Run: headless pygame with SDL's dummy video driver; simulated clock (each Clock.tick advances the game by its frame time, no real sleeping); random seed 0; keys injected as events and as key.get_pressed() state; no mouse input.
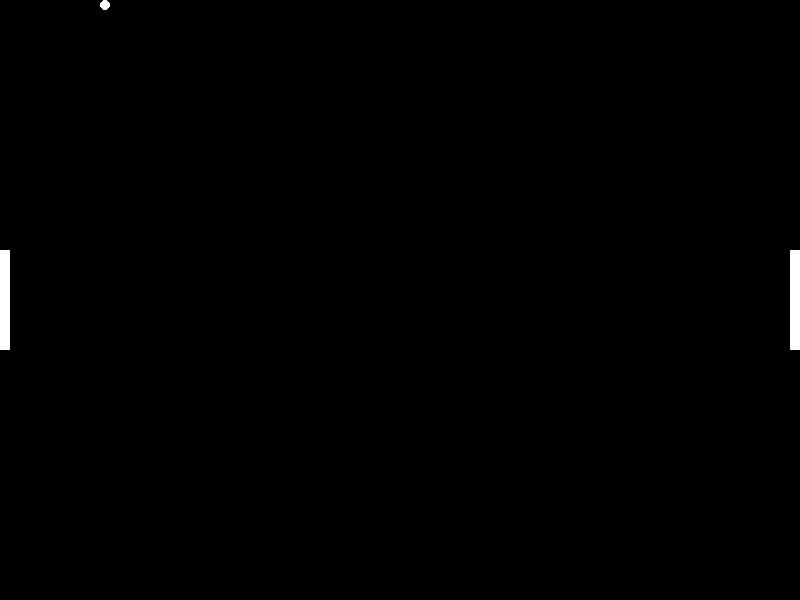
Frame 1 of 4 · flips 1–60 · no input
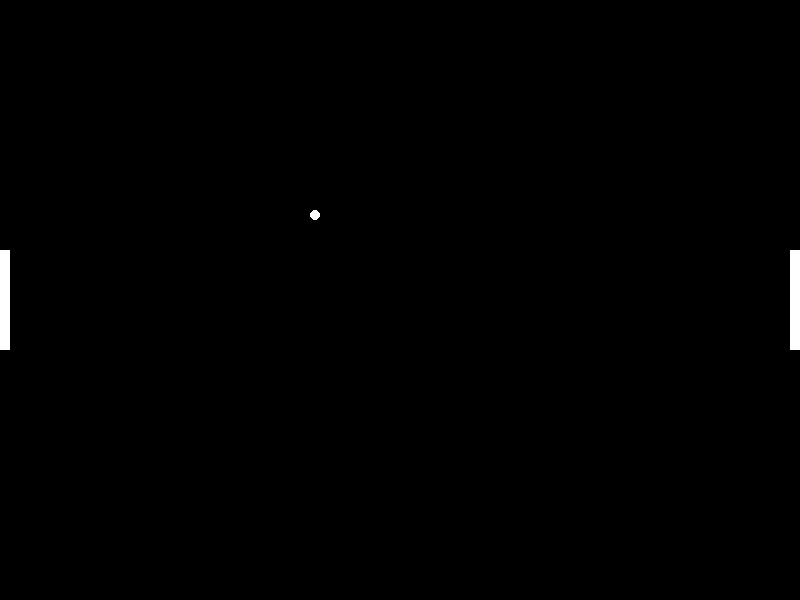
Frame 2 of 4 · flips 61–180 · tapped SPACE, RETURN · held RIGHT (→), D
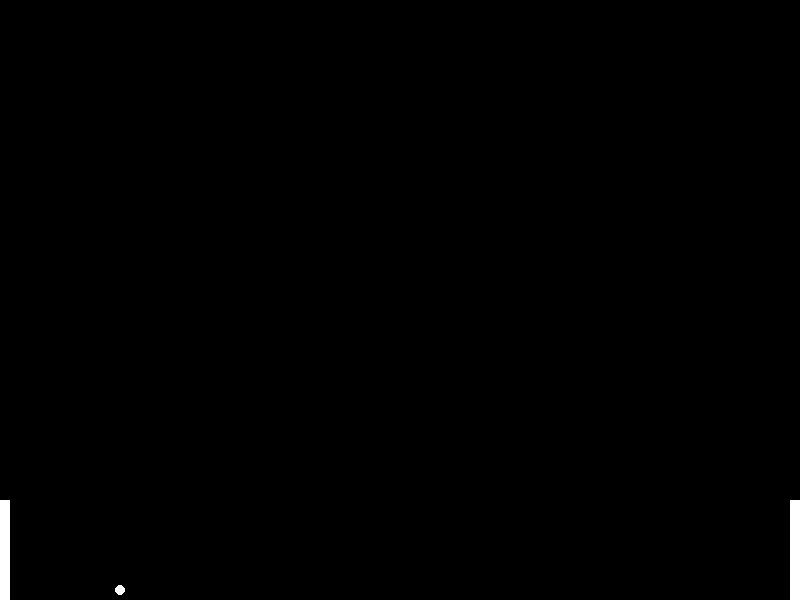
Frame 3 of 4 · flips 181–300 · held DOWN (↓), S
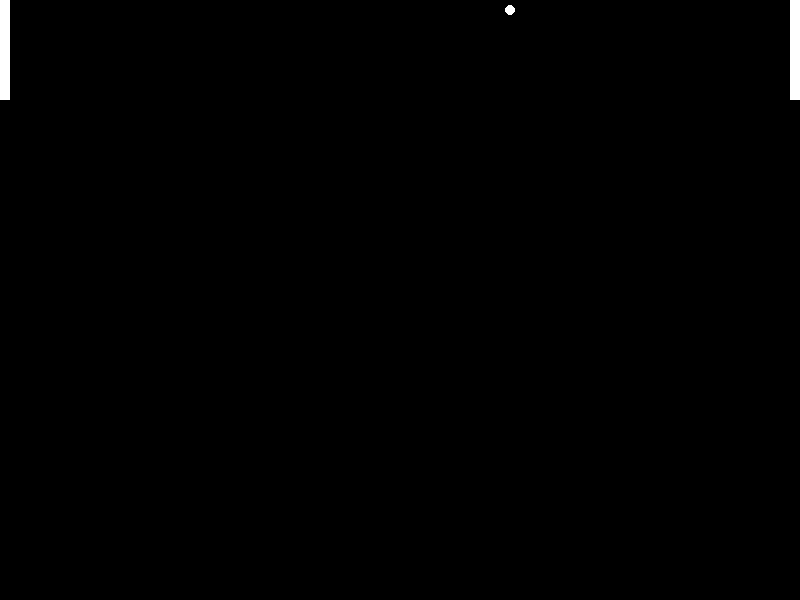
Frame 4 of 4 · flips 301–420 · held LEFT (←), A, UP (↑), W

The pygame program that drew these frames:

import pygame
import random

# Inicialización de Pygame
pygame.init()

# Configuración de la pantalla
WIDTH, HEIGHT = 800, 600
screen = pygame.display.set_mode((WIDTH, HEIGHT))
pygame.display.set_caption("Pong Two Players")

# Colores
BLACK = (0, 0, 0)
WHITE = (255, 255, 255)

# Tamaño de las paletas y la pelota
PADDLE_WIDTH, PADDLE_HEIGHT = 10, 100
BALL_SIZE = 10

# Velocidad de las paletas
PADDLE_SPEED = 5

# Velocidad de la pelota
BALL_SPEED = 5
BALL_X_SPEED = random.choice((1, -1))
BALL_Y_SPEED = random.choice((1, -1))

# Posiciones iniciales de las paletas
player1_y, player2_y = HEIGHT // 2 - PADDLE_HEIGHT // 2, HEIGHT // 2 - PADDLE_HEIGHT // 2

# Posiciones iniciales de la pelota
ball_x, ball_y = WIDTH // 2, HEIGHT // 2

# Puntuación
player1_score, player2_score = 0, 0

# Reloj para controlar la velocidad de la pantalla
clock = pygame.time.Clock()

# Función para dibujar las paletas y la pelota
def draw_objects():
    screen.fill(BLACK)
    pygame.draw.rect(screen, WHITE, (0, player1_y, PADDLE_WIDTH, PADDLE_HEIGHT))
    pygame.draw.rect(screen, WHITE, (WIDTH - PADDLE_WIDTH, player2_y, PADDLE_WIDTH, PADDLE_HEIGHT))
    pygame.draw.ellipse(screen, WHITE, (ball_x, ball_y, BALL_SIZE, BALL_SIZE))

# Bucle principal del juego
running = True
while running:
    for event in pygame.event.get():
        if event.type == pygame.QUIT:
            running = False

    keys = pygame.key.get_pressed()
    if keys[pygame.K_w] and player1_y > 0:
        player1_y -= PADDLE_SPEED
    if keys[pygame.K_s] and player1_y < HEIGHT - PADDLE_HEIGHT:
        player1_y += PADDLE_SPEED

    if keys[pygame.K_UP] and player2_y > 0:
        player2_y -= PADDLE_SPEED
    if keys[pygame.K_DOWN] and player2_y < HEIGHT - PADDLE_HEIGHT:
        player2_y += PADDLE_SPEED

    ball_x += BALL_SPEED * BALL_X_SPEED
    ball_y += BALL_SPEED * BALL_Y_SPEED

    # Colisión con las paletas
    if ball_x <= PADDLE_WIDTH and player1_y <= ball_y <= player1_y + PADDLE_HEIGHT:
        BALL_X_SPEED = 1
    elif ball_x >= WIDTH - PADDLE_WIDTH - BALL_SIZE and player2_y <= ball_y <= player2_y + PADDLE_HEIGHT:
        BALL_X_SPEED = -1

    # Colisión con las paredes superior e inferior
    if ball_y <= 0 or ball_y >= HEIGHT - BALL_SIZE:
        BALL_Y_SPEED *= -1

    # Puntuación
    if ball_x < 0:
        player2_score += 1
        ball_x, ball_y = WIDTH // 2, HEIGHT // 2
        BALL_X_SPEED = random.choice((1, -1))
    elif ball_x > WIDTH:
        player1_score += 1
        ball_x, ball_y = WIDTH // 2, HEIGHT // 2
        BALL_X_SPEED = random.choice((1, -1))

    draw_objects()
    pygame.display.update()
    clock.tick(60)

pygame.quit()
